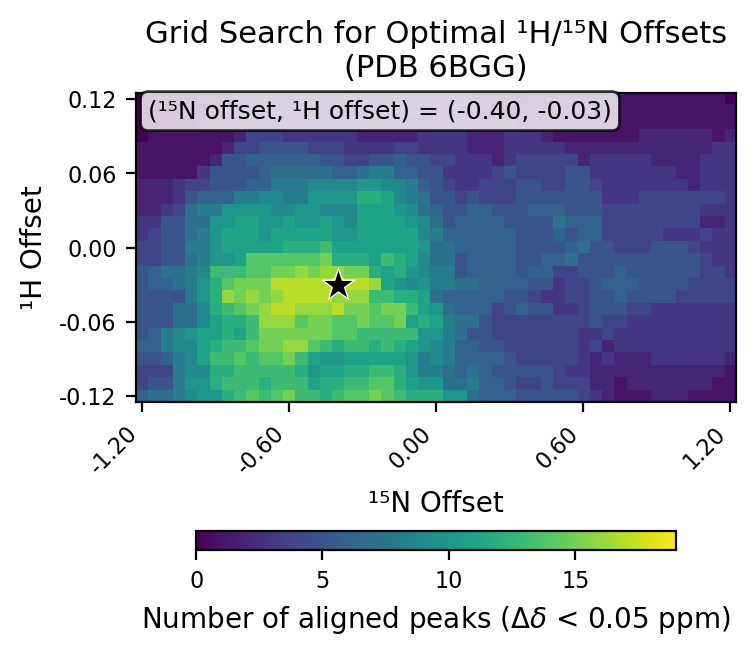

Data behind this chart, as committed beside it:
# h_min, -0.12
# h_max, 0.12
# h_step, 0.01
# n_min, -1.2
# n_max, 1.2
# n_step, 0.05
# cutoff, 0.05
h_values, -0.12, -0.11, -0.1, -0.09, -0.08, -0.07, -0.06, -0.05, -0.04, -0.03, -0.02, -0.01, 0.0, 0.01, 0.02, 0.03, 0.04, 0.05, 0.06, 0.07, 0.08, 0.09, 0.1
n_values, -1.2, -1.15, -1.1, -1.05, -1.0, -0.95, -0.9, -0.85, -0.8, -0.75, -0.7, -0.65, -0.6, -0.55, -0.5, -0.45, -0.4, -0.35, -0.3, -0.25, -0.2, -0.15, -0.1
-0.12, 6, 7, 7, 8, 9, 10, 10, 12, 13, 14, 13, 14, 15, 13, 13, 12, 13, 14, 14, 15, 14, 13, 12
-0.11, 4, 5, 5, 8, 10, 10, 12, 13, 13, 13, 12, 13, 13, 13, 11, 12, 12, 13, 13, 14, 14, 12, 11
-0.1, 4, 4, 4, 8, 9, 9, 12, 12, 13, 13, 13, 13, 13, 12, 10, 11, 11, 12, 12, 13, 13, 12, 10
-0.09, 5, 5, 6, 8, 9, 11, 13, 13, 14, 13, 14, 14, 15, 13, 11, 10, 10, 11, 11, 11, 11, 11, 10
-0.08, 6, 6, 8, 9, 9, 11, 12, 13, 13, 14, 15, 15, 16, 16, 14, 13, 12, 13, 13, 12, 13, 12, 11
-0.07, 5, 6, 8, 9, 10, 11, 11, 12, 11, 13, 15, 15, 15, 15, 15, 15, 14, 14, 13, 13, 13, 13, 13
-0.06, 5, 5, 5, 7, 7, 9, 11, 12, 12, 13, 16, 16, 16, 14, 15, 15, 14, 14, 15, 14, 14, 15, 11
-0.05, 5, 5, 5, 7, 7, 9, 12, 13, 14, 15, 16, 17, 17, 16, 16, 16, 17, 15, 15, 14, 15, 15, 13
-0.04, 5, 5, 5, 5, 8, 10, 12, 16, 15, 16, 15, 16, 17, 17, 17, 17, 16, 16, 16, 13, 13, 12, 12
-0.03, 5, 6, 6, 7, 8, 10, 12, 14, 15, 15, 15, 17, 17, 17, 17, 17, 19, 17, 17, 16, 11, 10, 9
-0.02, 5, 6, 7, 7, 8, 9, 13, 13, 13, 14, 14, 15, 15, 16, 15, 16, 16, 15, 15, 12, 11, 12, 10
-0.01, 4, 4, 5, 5, 7, 8, 10, 10, 11, 14, 14, 14, 14, 14, 14, 15, 12, 12, 12, 11, 13, 12, 11
0.0, 4, 4, 5, 5, 8, 8, 10, 11, 11, 11, 11, 11, 12, 12, 12, 13, 11, 11, 11, 11, 11, 11, 11
0.01, 3, 4, 5, 5, 7, 8, 10, 11, 11, 11, 10, 11, 11, 11, 11, 11, 10, 10, 11, 11, 11, 11, 11
0.02, 3, 3, 5, 5, 7, 7, 10, 10, 11, 11, 10, 10, 11, 10, 10, 11, 10, 9, 11, 11, 11, 11, 10
0.03, 2, 2, 3, 4, 7, 8, 8, 10, 10, 10, 10, 9, 9, 10, 10, 9, 9, 9, 11, 11, 11, 10, 9
0.04, 2, 2, 2, 3, 5, 6, 6, 6, 8, 8, 9, 9, 8, 8, 10, 10, 10, 10, 12, 12, 11, 9, 8
0.05, 2, 2, 2, 3, 4, 4, 5, 5, 5, 6, 6, 8, 8, 8, 9, 9, 9, 9, 10, 10, 9, 9, 8
0.06, 1, 1, 1, 1, 1, 3, 5, 5, 5, 5, 6, 7, 7, 7, 7, 7, 6, 6, 7, 8, 8, 6, 6
0.07, 1, 1, 1, 1, 1, 1, 2, 5, 5, 6, 6, 6, 6, 6, 6, 5, 5, 4, 4, 5, 5, 6, 5
0.08, 1, 1, 1, 1, 1, 1, 1, 2, 4, 4, 5, 5, 5, 5, 4, 4, 4, 3, 3, 3, 3, 4, 4
0.09, 0, 1, 1, 1, 1, 1, 1, 1, 2, 4, 4, 4, 3, 3, 3, 3, 3, 3, 2, 2, 2, 2, 2
0.1, 0, 0, 0, 0, 0, 1, 1, 2, 1, 1, 1, 1, 2, 2, 2, 2, 2, 2, 2, 1, 1, 1, 1
0.11, 0, 0, 0, 0, 0, 0, 0, 1, 2, 2, 2, 2, 2, 2, 2, 2, 1, 1, 1, 2, 2, 2, 2
0.12, 0, 0, 0, 0, 0, 1, 1, 1, 2, 2, 2, 2, 2, 2, 2, 2, 2, 3, 2, 2, 2, 2, 2
best_n_offset, -0.4
best_h_offset, -0.03
best_count, 19
